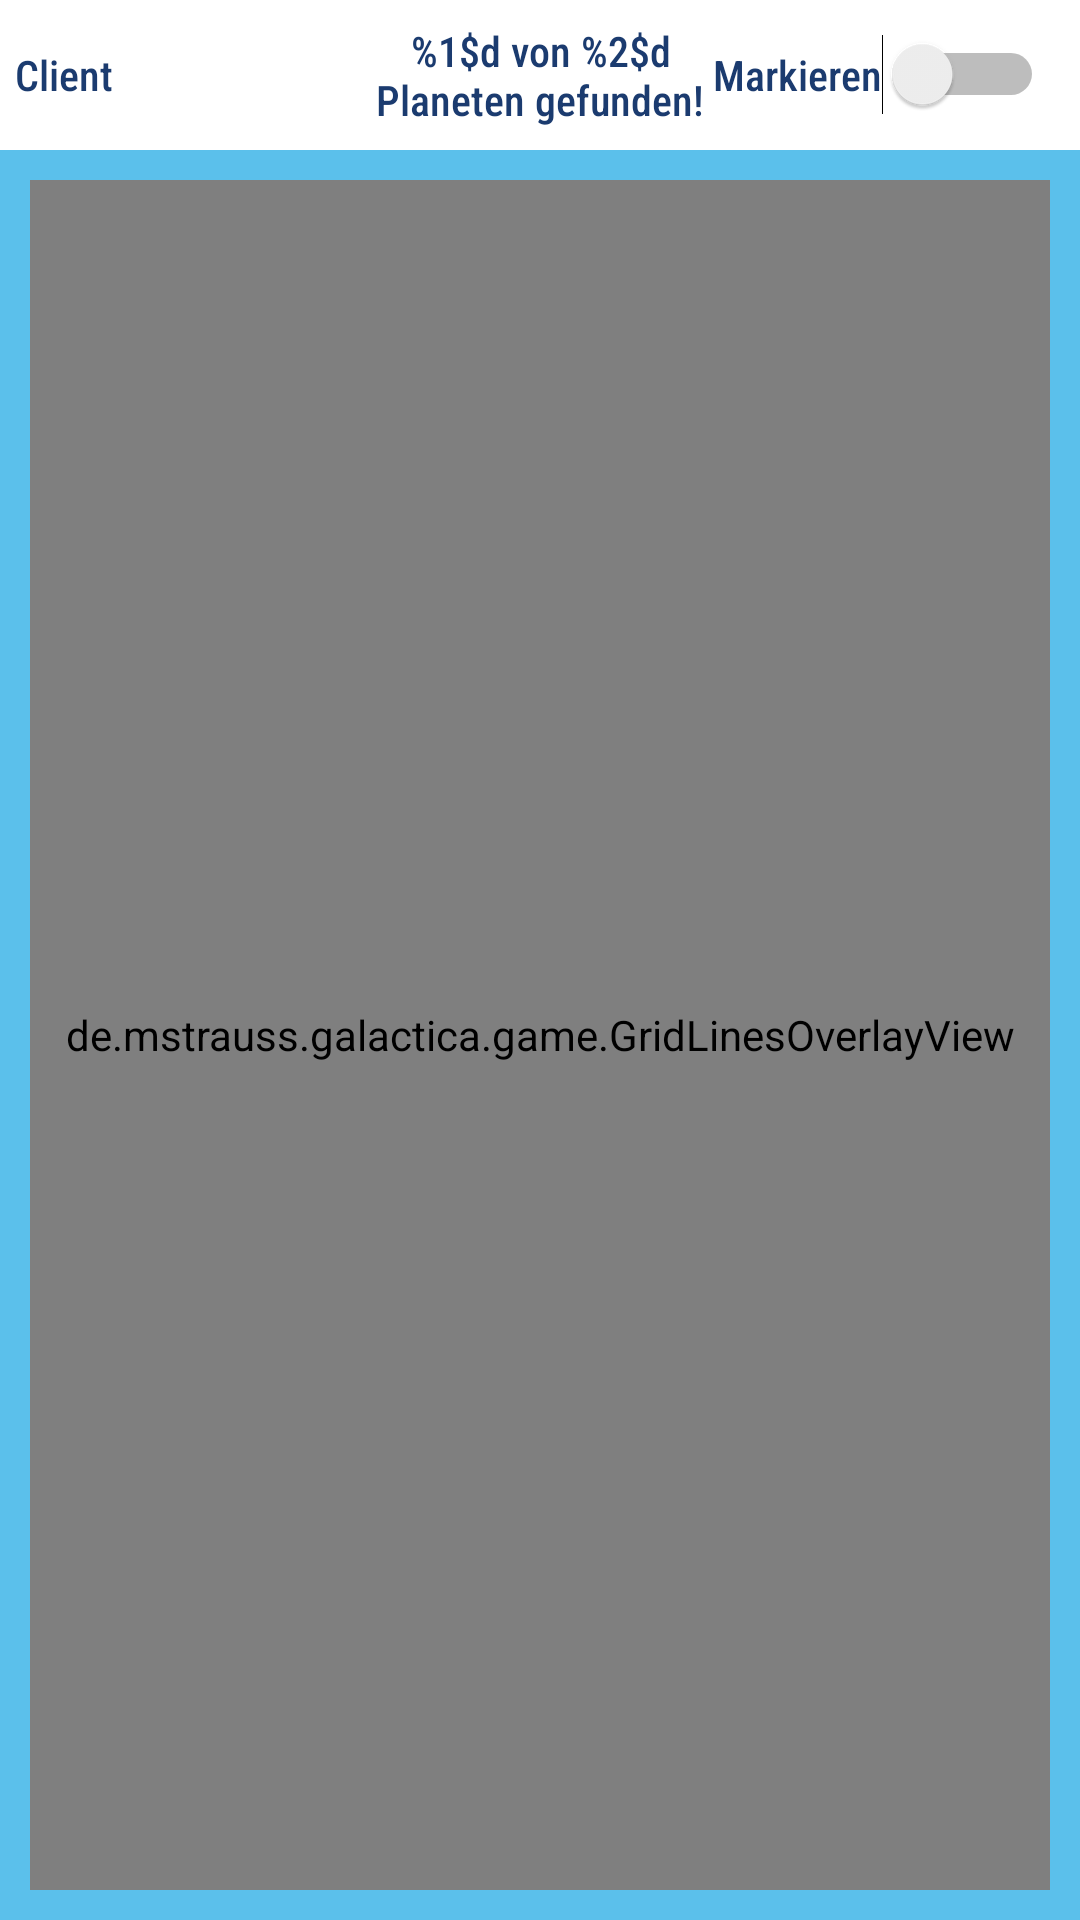

Layout XML and referenced resources for this Android screen:
<!-- AndroidManifest.xml: application theme Theme.Galactica -->
<!-- res/layout/activity_multi_player_client.xml -->
<?xml version="1.0" encoding="utf-8"?>
<androidx.constraintlayout.widget.ConstraintLayout xmlns:android="http://schemas.android.com/apk/res/android"
    xmlns:app="http://schemas.android.com/apk/res-auto"
    xmlns:tools="http://schemas.android.com/tools"
    android:id="@+id/main"
    android:layout_width="match_parent"
    android:layout_height="match_parent"
    android:background="@color/space_glow"
    tools:context=".MultiPlayerActivityClient">


    <LinearLayout
        android:layout_width="match_parent"
        android:layout_height="match_parent"
        android:orientation="vertical">

        <LinearLayout
            android:layout_width="fill_parent"
            android:layout_height="wrap_content"
            android:background="@color/white"
            android:gravity="center"
            android:orientation="horizontal"
            android:padding="5dp"
            android:weightSum="3">

            <TextView
                android:id="@+id/game_state"
                android:layout_width="0dp"
                android:layout_height="match_parent"
                android:layout_weight="1"
                android:fontFamily="sans-serif-condensed-medium"
                android:text="Client"
                android:gravity="start|center"
                android:textColor="@color/space_blue" />

            <TextView
                android:id="@+id/planets_founds_text_view"
                android:layout_width="0dp"
                android:layout_height="match_parent"
                android:layout_weight="1"
                android:fontFamily="sans-serif-condensed-medium"
                android:text="@string/y_von_z_planeten_gefunden"
                android:gravity="center|center"
                android:textColor="@color/space_blue" />
            <LinearLayout
                android:layout_width="0dp"
                android:layout_height="40dp"
                android:layout_weight="1"
                android:gravity="center|center"
                android:weightSum="2"
                >
                <Space
                    android:layout_width="0dp"
                    android:layout_height="0dp"
                    android:layout_weight="1"
                    tools:ignore="NestedWeights">
                </Space>

                <Switch
                    android:id="@+id/multiplayer_flagging_toggle"
                    android:layout_width="wrap_content"
                    android:layout_height="wrap_content"
                    android:text="@string/flag_mode"
                    android:textColor="@color/space_blue"
                    android:fontFamily="sans-serif-condensed-medium"
                    tools:ignore="UseSwitchCompatOrMaterialXml">
                </Switch>
                <Space
                    android:layout_width="0dp"
                    android:layout_height="0dp"
                    android:layout_weight="1"
                    tools:ignore="NestedWeights">
                </Space>

                <Button
                    android:id="@+id/pause_button"
                    android:layout_width="wrap_content"
                    android:layout_height="36dp"
                    android:layout_marginHorizontal="0dp"
                    android:backgroundTint="#673AB7"
                    android:letterSpacing="0"
                    android:minWidth="0dp"
                    android:padding="4dp"
                    app:icon="@android:drawable/ic_media_pause"
                    app:iconPadding="0dp"
                    app:iconSize="24dp" />
            </LinearLayout>

        </LinearLayout>

        <FrameLayout
            android:layout_width="match_parent"
            android:layout_height="0dp"
            android:layout_marginHorizontal="10dp"
            android:layout_marginVertical="10dp"
            android:layout_weight="1">

            <de.mstrauss.galactica.game.GridLinesOverlayView
                android:id="@+id/multiplayer_grid_overlay"
                android:layout_width="match_parent"
                android:layout_height="match_parent"
                android:padding="10dp" />

            <GridLayout
                android:id="@+id/multiplayer_grid"
                android:layout_width="match_parent"
                android:layout_height="match_parent"
                android:columnCount="7"
                android:orientation="horizontal"
                android:padding="10dp"
                android:rowCount="8" />
        </FrameLayout>
    </LinearLayout>

</androidx.constraintlayout.widget.ConstraintLayout>
<!-- resources referenced by this layout -->
<resources>
  <color name="space_blue">#1B3B6F</color>
  <color name="space_glow">#5BC0EB</color>
  <color name="white">#FFFFFFFF</color>
  <string name="flag_mode">Markieren</string>
  <string name="y_von_z_planeten_gefunden">%1$d von %2$d Planeten gefunden!</string>
  <style name="Theme.Galactica" parent="Base.Theme.Galactica" />
  <style name="Base.Theme.Galactica" parent="Theme.Material3.Light.NoActionBar">
          <item name="android:forceDarkAllowed">false</item>
          
          <item name="materialButtonStyle">@style/GalacticaButton</item>
  
          
          <item name="materialButtonOutlinedStyle">@style/GalacticaButton.Outlined</item>
  
          
          <item name="textAppearanceBodyLarge">@style/TextAppearance.Galactica.Body</item>
          <item name="fontFamily">sans-serif-condensed-medium</item>
  
          
      </style>
  <style name="GalacticaButton" parent="Widget.Material3.Button">
          <item name="backgroundTint">@color/space_glow</item>
          <item name="android:textColor">@color/white</item>
          <item name="cornerRadius">8dp</item>
          <item name="android:textStyle">bold</item>
          
          <item name="android:minHeight">52dp</item>
          <item name="android:insetTop">2dp</item>
          <item name="android:insetBottom">2dp</item>
          <item name="android:insetLeft">2dp</item>
          <item name="android:insetRight">2dp</item>
          <item name="android:letterSpacing">0.03</item>
      </style>
  <style name="GalacticaButton.Outlined" parent="Widget.Material3.Button.OutlinedButton">
          <item name="strokeColor">@color/space_glow</item>
          <item name="strokeWidth">2dp</item>
          <item name="cornerRadius">2dp</item>
          <item name="android:textColor">@color/white</item>
          <item name="android:minHeight">52dp</item>
      </style>
  <style name="TextAppearance.Galactica.Body" parent="TextAppearance.Material3.BodyLarge">
          <item name="android:textColor">@color/white</item>
      </style>
</resources>
